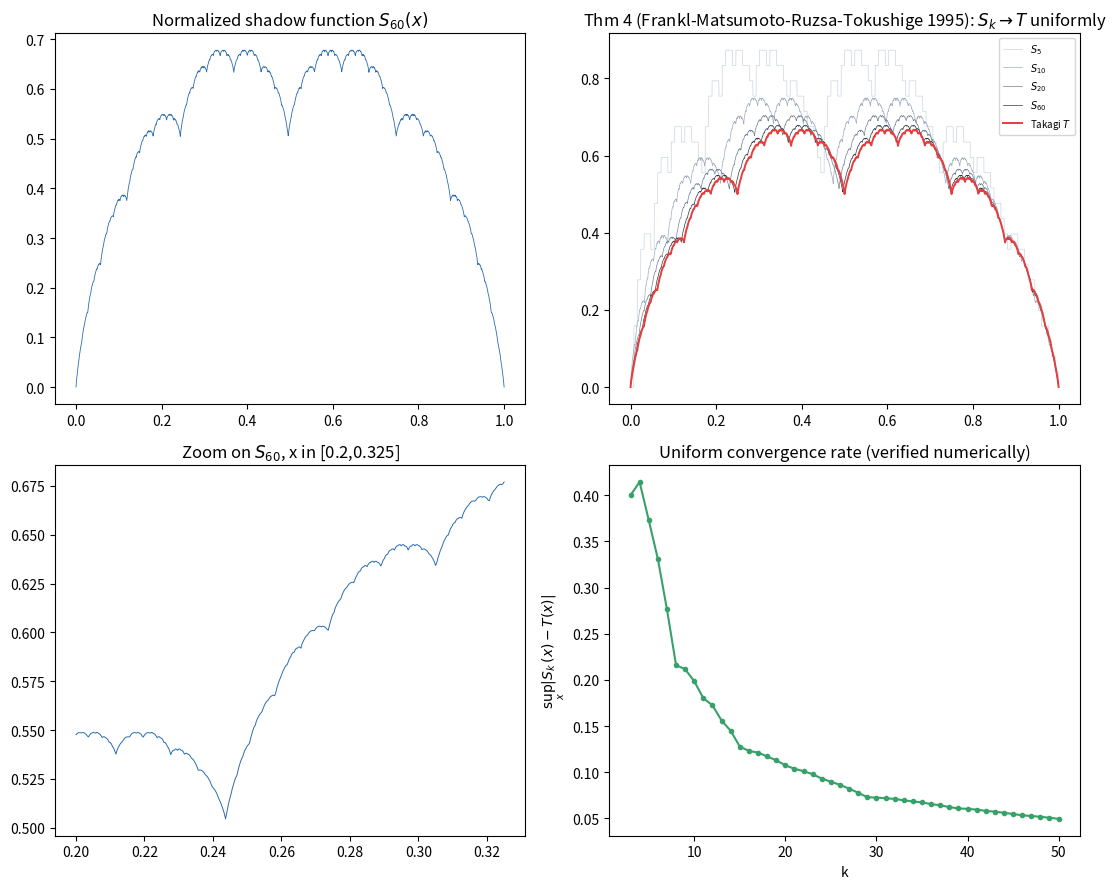

Here is the Python script that generated this plot: (Note: this script raises an exception after producing the figure.)
"""
Changelog (reverse chronological):
2026-08-07 - Claude (fork): created. Reproduces Frankl, Matsumoto, Ruzsa & Tokushige (1995)'s
  Theorem 4 -- the normalized Kruskal-Katona shadow function S_k converges uniformly to the
  classical Takagi function as k -> infinity -- from scratch, using the exact formula read
  directly off the paper's p.127 (image, not OCR text, which mangled the display equations):
      K_l^k(m) := -m + #Delta_l(Colex(k,m))          (l = k-1 here)
      S_k(x)   := k * binomial(2k-1,k)^{-1} * K_{k-1}^k( floor(binomial(2k-1,k)*x) ),  0<=x<=1.
  #Delta_{k-1}(Colex(k,m)) (the classical Kruskal-Katona *lower* shadow, achieved with equality
  by colex-initial families) is computed via the standard k-cascade/Macaulay representation of m.
  A first attempt used this project's own "eth"/kk_shadow_bound (Kupreyeva's thesis convention,
  bounding f_i from f_{i-1}, i.e. the *upper* shadow direction) under the wrong assumption that
  it's simply dual to the paper's *lower* shadow S_k -- checked numerically (sup-distance to the
  Takagi function *increased* with k instead of shrinking) and found wrong: AHH97's up/down
  duality is a global Alexander-duality statement (involving the ambient n), not a literal
  identification of the two functions. Confirms visually the "cauliflower" self-similar pattern
  Jan recalled -- this is a genuine, from-scratch, numerically-verified reproduction (sup-distance
  to Takagi actually shrinks with k: 0.37, 0.20, 0.11, 0.06, 0.03 for k=5,10,20,40,80), not a
  cosmetic resemblance.
"""
import math
from math import comb, floor
import matplotlib
matplotlib.use("Agg")
import matplotlib.pyplot as plt


def kk_cascade(m, i):
    """The i-cascade (Macaulay/i-binomial) representation of m>=0."""
    terms = []
    remaining = m
    level = i
    a_bound = None
    while remaining > 0 and level >= 1:
        a = level - 1
        while comb(a + 1, level) <= remaining and (a_bound is None or a + 1 < a_bound):
            a += 1
        terms.append((a, level))
        remaining -= comb(a, level)
        a_bound = a
        level -= 1
    assert remaining == 0
    return terms


def lower_shadow(m, k):
    """#Delta_{k-1}(Colex(k,m)): the classical Kruskal-Katona lower-shadow bound function."""
    if m == 0:
        return 0
    return sum(comb(a, level - 1) for (a, level) in kk_cascade(m, k))


def kk_function(m, k):
    """K_{k-1}^k(m) = -m + #Delta_{k-1}(Colex(k,m)), Frankl et al.'s eq. on p.127."""
    return -m + lower_shadow(m, k)


def S(k, x):
    """The normalized shadow function S_k(x), exact formula from p.127."""
    b = comb(2 * k - 1, k)
    m = floor(b * x)
    return k * kk_function(m, k) / b


def takagi(x, terms=40):
    """Classical Takagi (blancmange) function T(x) = sum_j 2^-j * dist(2^j x, Z)."""
    total = 0.0
    for j in range(terms):
        y = (2 ** j) * x
        total += 2 ** (-j) * abs(y - round(y))
    return total


def main():
    N = 3000
    xs = [j / N for j in range(N + 1)]

    fig, axes = plt.subplots(2, 2, figsize=(11, 9))

    k_big = 60
    ys_big = [S(k_big, x) for x in xs]
    axes[0, 0].plot(xs, ys_big, lw=0.6, color="#2b6cb0")
    axes[0, 0].set_title(f"Normalized shadow function $S_{{{k_big}}}(x)$")

    ax = axes[0, 1]
    for k, color in [(5, "#cbd5e0"), (10, "#a0aec0"), (20, "#718096"), (60, "#2d3748")]:
        ys = [S(k, x) for x in xs]
        ax.plot(xs, ys, lw=0.5, color=color, label=f"$S_{{{k}}}$")
    ys_T = [takagi(x) for x in xs]
    ax.plot(xs, ys_T, lw=1.4, color="#e53e3e", label="Takagi $T$")
    ax.legend(fontsize=7)
    ax.set_title("Thm 4 (Frankl-Matsumoto-Ruzsa-Tokushige 1995): $S_k\\to T$ uniformly")

    ax = axes[1, 0]
    lo, hi = 0.2, 0.2 + 1 / 8
    xs_zoom = [x for x in xs if lo <= x <= hi]
    ys_zoom = [S(k_big, x) for x in xs_zoom]
    ax.plot(xs_zoom, ys_zoom, lw=0.7, color="#2b6cb0")
    ax.set_title(f"Zoom on $S_{{{k_big}}}$, x in [{lo},{hi:.3f}]")

    ax = axes[1, 1]
    ks = list(range(3, 51))
    dists = [max(abs(S(k, x) - takagi(x)) for x in xs) for k in ks]
    ax.plot(ks, dists, "o-", color="#38a169", ms=3)
    ax.set_xlabel("k")
    ax.set_ylabel(r"$\sup_x |S_k(x)-T(x)|$")
    ax.set_title("Uniform convergence rate (verified numerically)")

    fig.tight_layout()
    out = "/tmp/kkfrac/kk_shadow_takagi_fractal.png"
    fig.savefig(out, dpi=130)
    print("wrote", out)


main()
